2-way image classification set "dataset" from GitHub (pixelpenguin-ai/tissue-classifier-simple); label vocabulary: muscle tissue, nervous tissue.

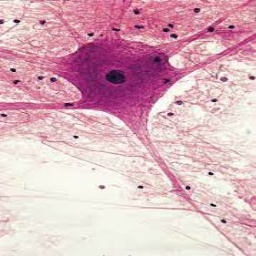
Label: nervous tissue

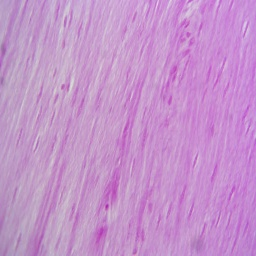
Label: muscle tissue

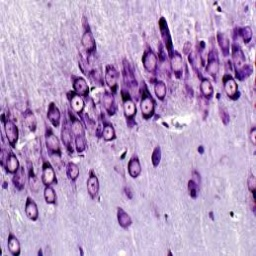
Label: nervous tissue

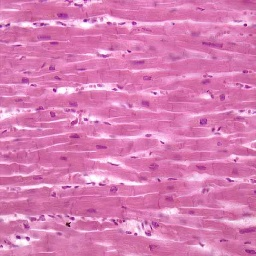
Label: muscle tissue

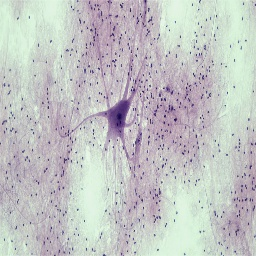
Label: nervous tissue

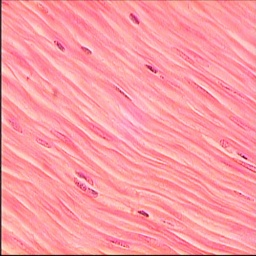
Label: muscle tissue
